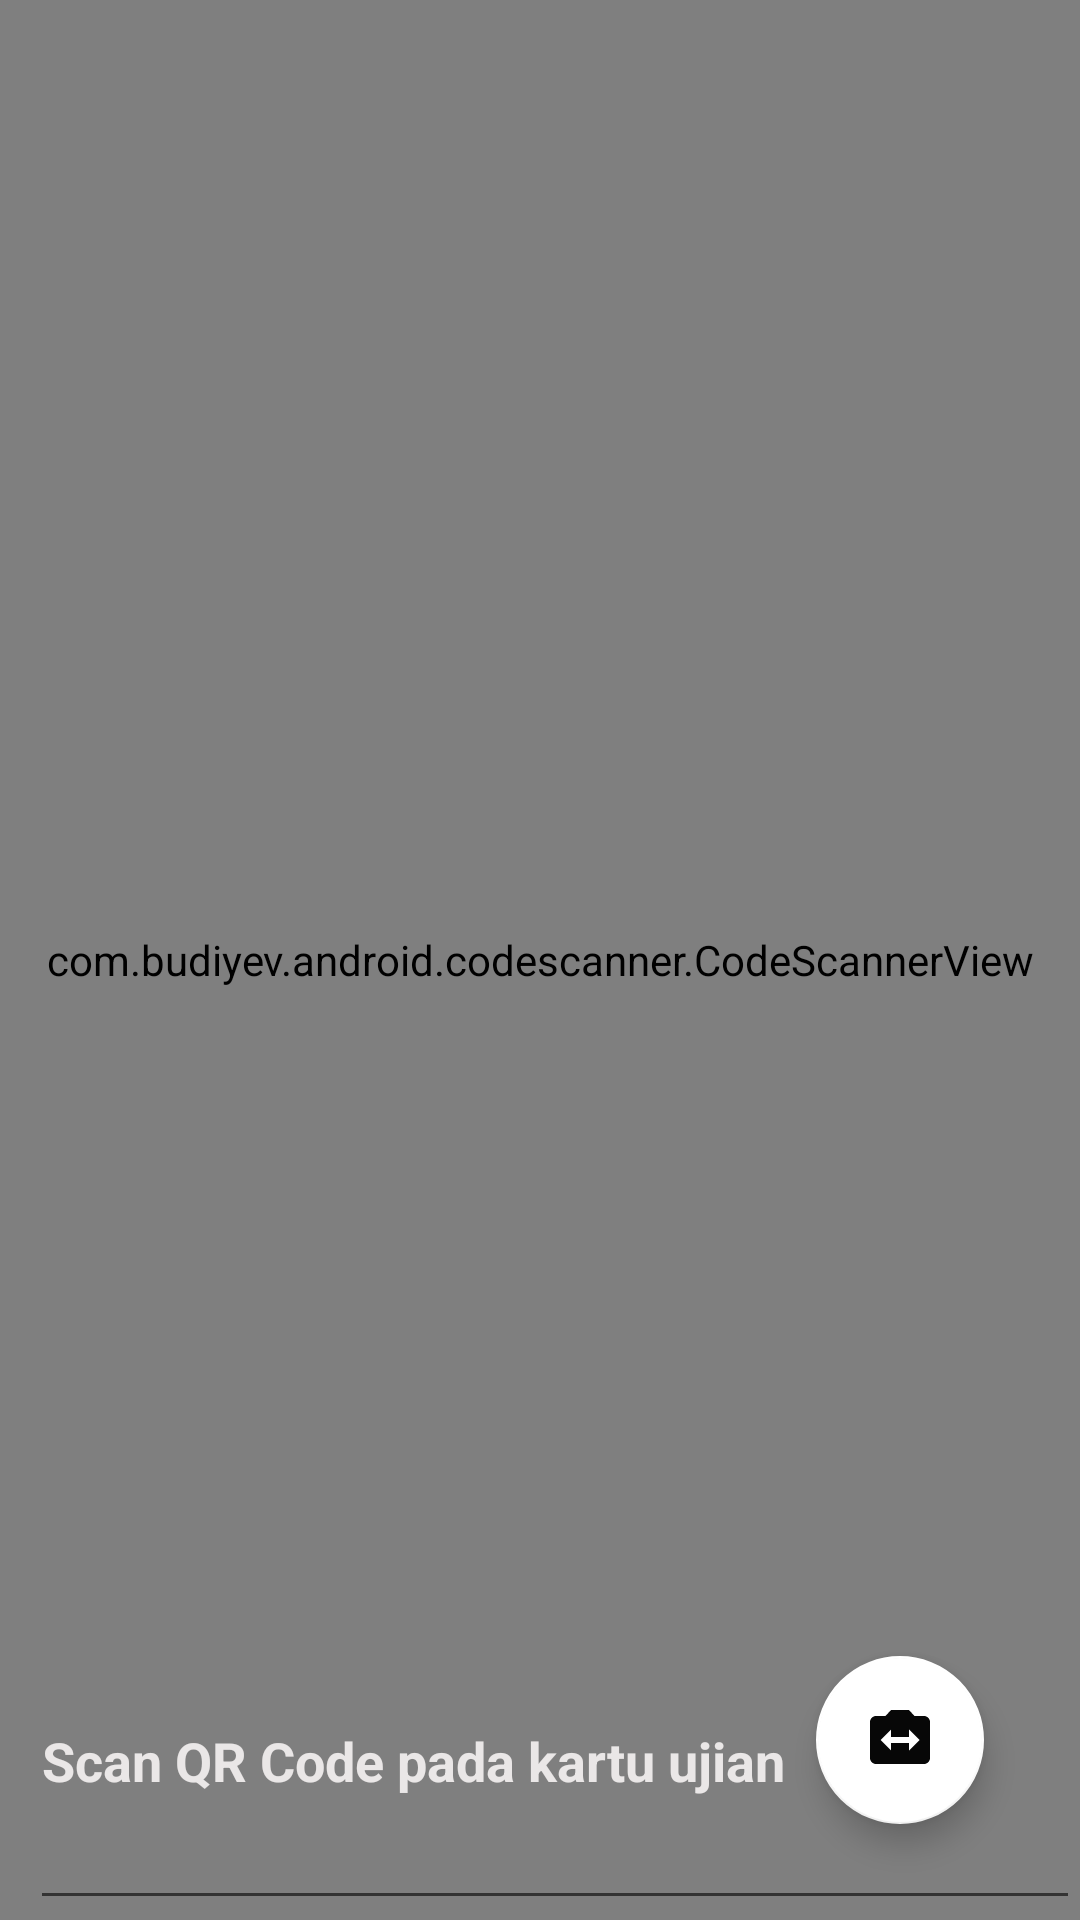

Write the Android layout XML for this screen, with the resource values it uses.
<!-- AndroidManifest.xml: application theme AppTheme -->
<!-- res/layout/scanner_activity.xml -->
<?xml version="1.0" encoding="utf-8"?>
<RelativeLayout xmlns:android="http://schemas.android.com/apk/res/android"
    xmlns:app="http://schemas.android.com/apk/res-auto"
    xmlns:tools="http://schemas.android.com/tools"
    android:layout_width="match_parent"
    android:layout_height="match_parent"
    android:background="@color/colorWhite"
    android:orientation="vertical">


    <com.budiyev.android.codescanner.CodeScannerView
        android:id="@+id/previewView"
        android:layout_width="match_parent"
        android:layout_height="match_parent" />


    <com.google.android.material.floatingactionbutton.FloatingActionButton
        android:id="@+id/fab_switch_camera"
        android:layout_width="wrap_content"
        android:layout_height="wrap_content"
        android:layout_alignParentRight="true"
        android:layout_alignParentBottom="true"
        android:layout_margin="32dp"
        android:src="@drawable/ic_switch_camera"
        app:backgroundTint="@android:color/white"
        app:fabSize="normal" />

    <LinearLayout
        android:id="@+id/LinearLayout"
        android:layout_width="match_parent"
        android:layout_height="wrap_content"
        android:layout_alignParentBottom="true"
        android:orientation="horizontal">

        <EditText
            android:id="@+id/editTextTextPersonName"
            android:layout_width="wrap_content"
            android:layout_height="109dp"
            android:layout_marginLeft="30px"
            android:layout_weight="1"
            android:ems="10"
            android:inputType="textPersonName"
            android:text="Scan QR Code pada kartu ujian"
            android:textColor="#EAE7E7"
            android:textStyle="bold" />
    </LinearLayout>

</RelativeLayout>
<!-- resources referenced by this layout -->
<resources>
  <color name="colorWhite">#FFFFFF</color>
  <!-- drawable ic_switch_camera (drawable) -->
  <vector android:height="24dp" android:tint="#070707"
      android:viewportHeight="24" android:viewportWidth="24"
      android:width="24dp" xmlns:android="http://schemas.android.com/apk/res/android">
      <path android:fillColor="@android:color/white" android:pathData="M20,4h-3.17L15,2L9,2L7.17,4L4,4c-1.1,0 -2,0.9 -2,2v12c0,1.1 0.9,2 2,2h16c1.1,0 2,-0.9 2,-2L22,6c0,-1.1 -0.9,-2 -2,-2zM15,15.5L15,13L9,13v2.5L5.5,12 9,8.5L9,11h6L15,8.5l3.5,3.5 -3.5,3.5z"/>
  </vector>
  <style name="AppTheme" parent="Theme.AppCompat.Light.NoActionBar">
          
          <item name="colorPrimary">@color/colorPrimary</item>
          <item name="colorPrimaryDark">@color/colorPrimaryDark</item>
          <item name="colorAccent">@color/colorAccent</item>
      </style>
  <color name="colorPrimary">#6200EE</color>
  <color name="colorPrimaryDark">#3700B3</color>
  <color name="colorAccent">#03DAC5</color>
</resources>
